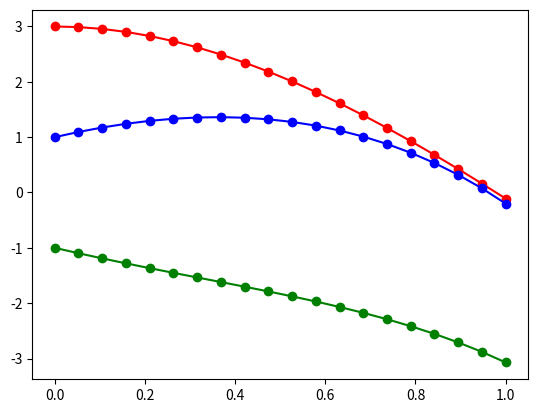

Write Python code to recreate this figure.


import matplotlib.pyplot as plt
import numpy as np

def U1(t,u1,u2,u3):    #function to be diffrentiated
    F = u1 + 2*u2 - 2*u3 + np.exp(-t)
    return F

def U2(t,u1,u2,u3):    #function to be diffrentiated
    F = u2 + u3 - 2*np.exp(-t)
    return F

def U3(t,u1,u2,u3):    #function to be diffrentiated
    F = u1 + 2*u2  + np.exp(-t)
    return F



def rk4(u1,u2,u3,xi,xf,h): #rk4   y is a np array/list containing initial value
                    #xi initial x , xf final x, h step size
  
    #h = (xf-xi)/n
    x = xi
    n= int(np.floor((xf-xi)/h))#number of mesh points

    for i in range(0,n-1):
    
        k11 = h*U1(x,u1[i],u2[i],u3[i])
        k21 = h*U2(x,u1[i],u2[i],u3[i])
        k31 = h*U3(x,u1[i],u2[i],u3[i])
         
        k12 = h*U1(x+h/2, u1[i]+k11/2, u2[i]+k21/2, u3[i]+k31/2)
        k22 = h*U2(x+h/2, u1[i]+k11/2, u2[i]+k21/2, u3[i]+k31/2)
        k32 = h*U3(x+h/2, u1[i]+k11/2, u2[i]+k21/2, u3[i]+k31/2)
        
        k13 = h*U1(x+h/2, u1[i]+k12/2, u2[i]+k22/2, u3[i]+k32/2)
        k23 = h*U2(x+h/2, u1[i]+k12/2, u2[i]+k22/2, u3[i]+k32/2)
        k33 = h*U3(x+h/2, u1[i]+k12/2, u2[i]+k22/2, u3[i]+k32/2)
        
        
        
        k14 = h*U1(x+h, u1[i]+k13, u2[i]+k23, u3[i]+k33)
        k24 = h*U2(x+h, u1[i]+k13, u2[i]+k23, u3[i]+k33)
        k34 = h*U3(x+h, u1[i]+k13, u2[i]+k23,u3[i]+k33)  

        u1.append(u1[i] + ((k11+ 2*k12 + 2*k13 + k14)/6))                     
        u2.append(u2[i] + ((k21 + 2*k22 + 2*k23 + k24)/6))      
        u3.append(u3[i] + ((k31 + 2*k32 + 2*k33 + k34)/6))
        
        
        x=x+h

    xp = np.linspace(xi,xf,n)
    
    print(xp[-1])
    plt.plot(xp,u1,'r',marker='o')
    plt.plot(xp,u2,'g',marker='o')
    plt.plot(xp,u3,'b',marker='o')
    plt.show()
    return()


u1 = [3]
u2 = [-1]
u3 = [1]

ti=0
tf = 1
h=0.05


rk4(u1,u2,u3,ti,tf,h)







